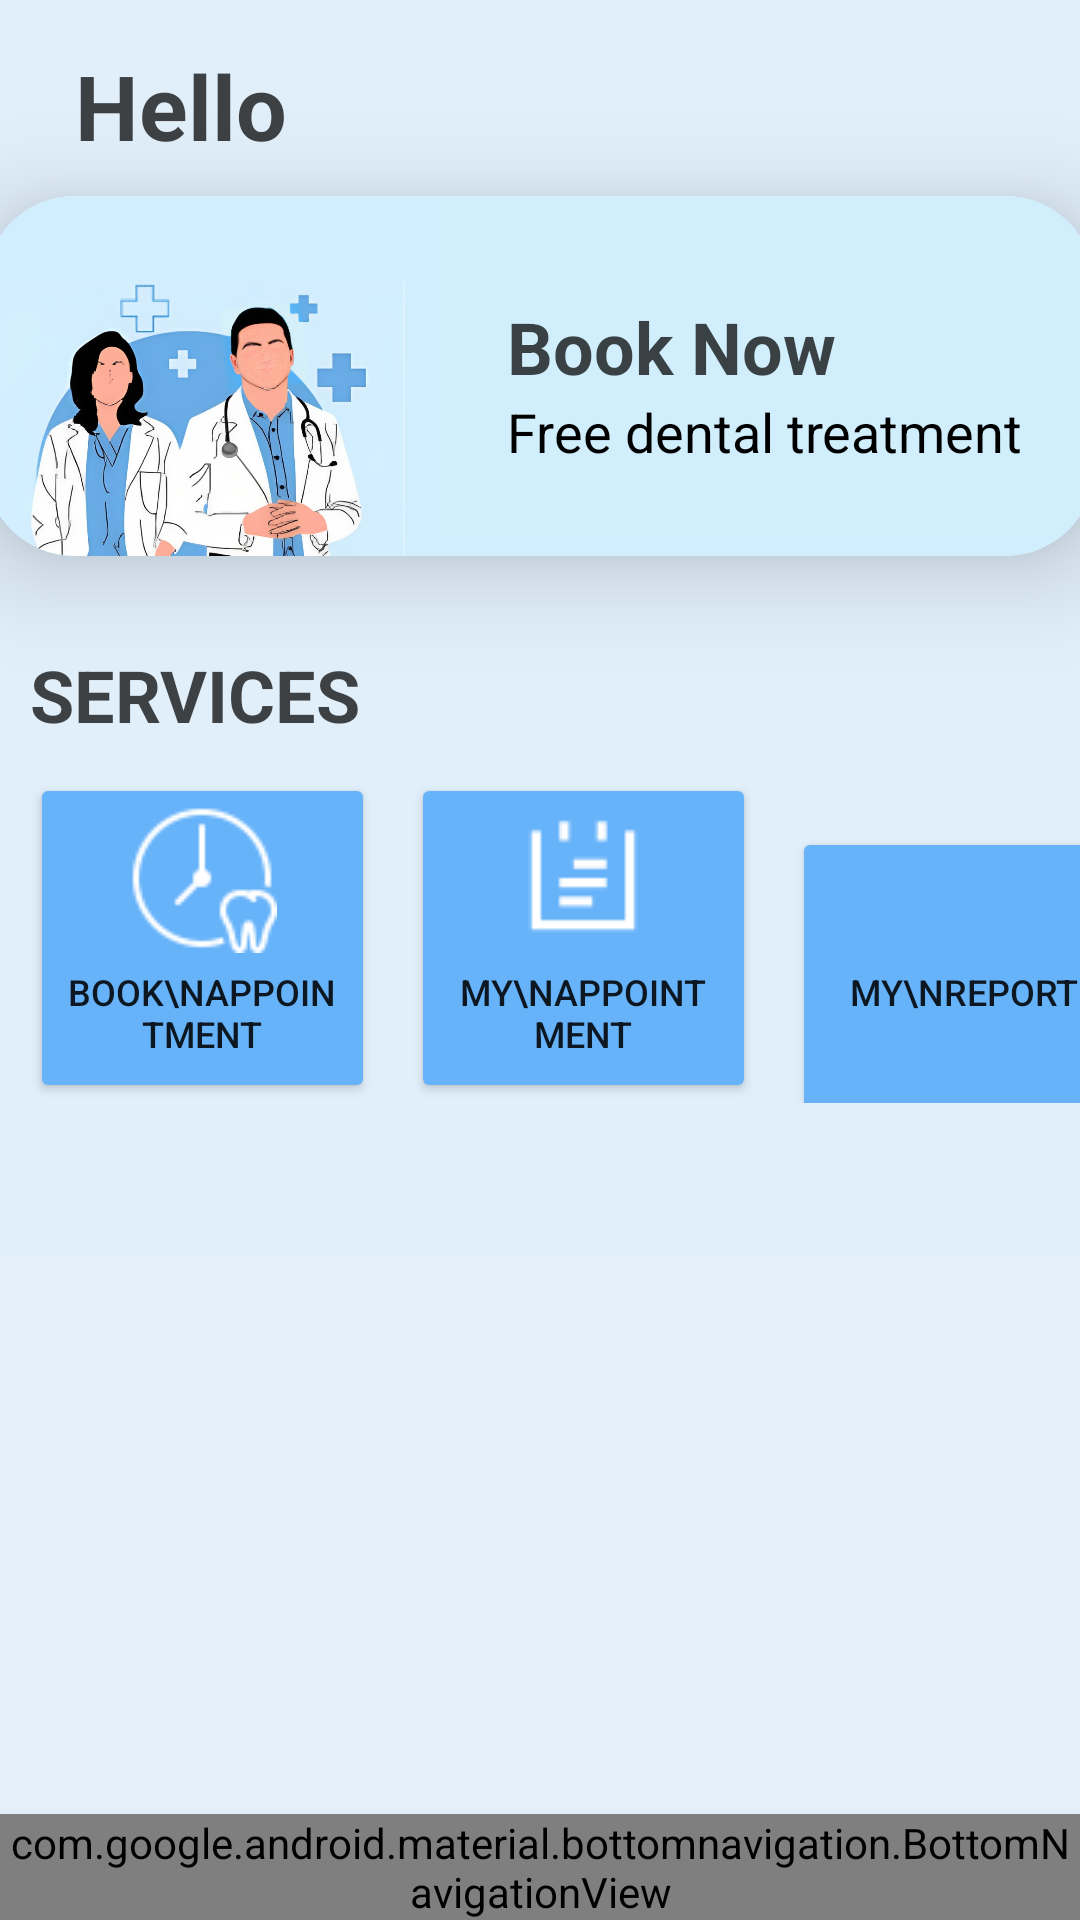

This screen was rendered from an Android layout file. Write that file and the resources it references.
<!-- AndroidManifest.xml: application theme Theme.Doctor_View -->
<!-- res/layout/activity_patient_home.xml -->
<?xml version="1.0" encoding="utf-8"?>
<RelativeLayout
    xmlns:android="http://schemas.android.com/apk/res/android"
    xmlns:app="http://schemas.android.com/apk/res-auto"
    xmlns:tools="http://schemas.android.com/tools"
    android:layout_width="match_parent"
    android:layout_height="wrap_content"
    android:background="#4598C8ED">

        <LinearLayout
            android:layout_width="match_parent"
            android:layout_height="wrap_content"
            android:background="#45D9ECFA"
            android:orientation="vertical"
            tools:context=".HomeScreen">

            <LinearLayout
                android:layout_width="wrap_content"
                android:layout_height="wrap_content"
                android:orientation="horizontal"
                tools:context=".HomeScreen">

                <TextView
                    android:layout_width="wrap_content"
                    android:layout_height="wrap_content"
                    android:layout_marginLeft="25dp"
                    android:layout_marginTop="15dp"
                    android:text="Hello"
                    android:textColor="#BA000000"
                    android:textSize="30sp"
                    android:textStyle="bold" />

                <TextView
                    android:id="@+id/helloName"
                    android:layout_width="wrap_content"
                    android:layout_height="wrap_content"
                    android:layout_marginLeft="9dp"
                    android:layout_marginTop="10dp"
                    android:textColor="#BA000000"
                    android:textSize="30sp"
                    android:textStyle="bold" />

            </LinearLayout>


            <androidx.cardview.widget.CardView
                android:layout_width="370dp"
                android:layout_height="120dp"
                android:layout_gravity="center_horizontal"
                android:layout_marginTop="10dp"
                app:cardCornerRadius="30dp"
                app:cardElevation="20dp">

                <LinearLayout
                    android:layout_width="match_parent"
                    android:layout_height="wrap_content"
                    android:layout_gravity="center_horizontal"
                    android:background="#D1EEFE"
                    android:orientation="horizontal">

                    <ImageView
                        android:layout_width="140dp"
                        android:layout_height="132dp"
                        android:layout_alignParentLeft="true"
                        android:layout_marginTop="10dp"
                        android:layout_marginRight="10dp"
                        android:scaleType="fitCenter"
                        android:src="@drawable/homepage" />

                    <LinearLayout
                        android:layout_width="match_parent"
                        android:layout_height="wrap_content"
                        android:layout_gravity="center_horizontal"
                        android:background="#D1EEFC"
                        android:orientation="vertical"
                        android:padding="24dp">

                        <TextView
                            android:layout_width="wrap_content"
                            android:layout_height="wrap_content"
                            android:layout_marginTop="10dp"
                            android:gravity="left"
                            android:text="Book Now"
                            android:textColor="#BA000000"
                            android:textSize="24sp"
                            android:textStyle="bold" />

                        <TextView
                            android:layout_width="181dp"
                            android:layout_height="wrap_content"
                            android:layout_marginRight="30dp"
                            android:gravity="left"
                            android:text="Free dental treatment"
                            android:textColor="@color/black"
                            android:textSize="18sp" />

                    </LinearLayout>
                </LinearLayout>

            </androidx.cardview.widget.CardView>


            <TextView
                android:layout_width="wrap_content"
                android:layout_height="wrap_content"
                android:layout_marginLeft="10dp"
                android:layout_marginTop="30dp"
                android:layout_marginBottom="10dp"
                android:gravity="left"
                android:text="SERVICES"
                android:textColor="#BA000000"
                android:textSize="24sp"
                android:textStyle="bold" />


            <LinearLayout
                android:layout_width="wrap_content"
                android:layout_height="wrap_content"
                android:orientation="horizontal">

                <Button
                    android:id="@+id/btnViewAvailableDates"
                    android:layout_width="115dp"
                    android:layout_height="110dp"
                    android:layout_centerInParent="true"
                    android:layout_marginLeft="10dp"
                    android:backgroundTint="#67B3FA"
                    android:drawableTop="@drawable/book"
                    android:scaleType="fitCenter"
                    android:text="Book\nAppointment"
                    android:textSize="12dp"
                    app:cornerRadius="20dp" />

                <Button
                    android:id="@+id/myAppointments"
                    android:layout_width="115dp"
                    android:layout_height="110dp"
                    android:layout_centerInParent="true"
                    android:layout_marginLeft="12dp"
                    android:backgroundTint="#67B3FA"
                    android:drawableTop="@drawable/date"
                    android:scaleType="fitCenter"
                    android:text="My\nAppointment"
                    android:textSize="12dp"
                    app:cornerRadius="20dp" />

                <Button
                    android:id="@+id/myReport"
                    android:layout_width="115dp"
                    android:layout_height="110dp"
                    android:layout_centerInParent="true"
                    android:layout_marginLeft="12dp"
                    android:backgroundTint="#67B3FA"
                    android:drawableTop="@drawable/paper"
                    android:scaleType="fitCenter"
                    android:text="My\nReport"
                    android:textSize="12dp"
                    app:cornerRadius="20dp" />


            </LinearLayout>


            <TextView
                android:id="@+id/upcomingAppointmentInfo"
                android:layout_width="wrap_content"
                android:layout_height="wrap_content"
                android:text="UPCOMING APPOINTMENT"
                android:textSize="24sp"
                android:layout_marginTop="20dp"
                android:layout_marginLeft="10dp"
                android:textStyle="bold"
                android:textColor="#BA000000"
                android:gravity="center"
                android:visibility="gone"
                />

            <androidx.recyclerview.widget.RecyclerView
                android:id="@+id/recyclerViewUpcomingAppointments"
                android:layout_width="match_parent"
                android:layout_height="wrap_content"
                android:layout_marginTop="20dp"
                android:layout_marginBottom="30dp"
                android:layout_marginLeft="10dp"
                android:visibility="visible"
                app:layoutManager="androidx.recyclerview.widget.LinearLayoutManager"
                />

        </LinearLayout>


    <com.google.android.material.bottomnavigation.BottomNavigationView
        android:id="@+id/bottom_navigation2"
        android:layout_width="match_parent"
        android:layout_height="wrap_content"
        android:layout_alignParentBottom="true"
        app:menu="@menu/menu"
        />

</RelativeLayout>
<!-- resources referenced by this layout -->
<resources>
  <color name="black">#FF000000</color>
  <!-- drawable book: png bitmap (drawable, 1321 bytes) -->
  <!-- drawable date: png bitmap (drawable, 345 bytes) -->
  <!-- drawable homepage: jpeg bitmap (drawable, 89284 bytes) -->
  <style name="Theme.Doctor_View" parent="Theme.MaterialComponents.DayNight.DarkActionBar">
          
          <item name="colorPrimary">@color/purple_500</item>
          <item name="colorPrimaryVariant">@color/purple_700</item>
          <item name="colorOnPrimary">@color/white</item>
          
          <item name="colorSecondary">@color/teal_200</item>
          <item name="colorSecondaryVariant">@color/teal_700</item>
          <item name="colorOnSecondary">@color/black</item>
          
          <item name="android:statusBarColor">?attr/colorPrimaryVariant</item>
          
      </style>
  <color name="purple_500">#70C4EF</color>
  <color name="purple_700">#FF3700B3</color>
  <color name="white">#FFFFFFFF</color>
  <color name="teal_200">#8662ACE6</color>
  <color name="teal_700">#FF018786</color>
</resources>
